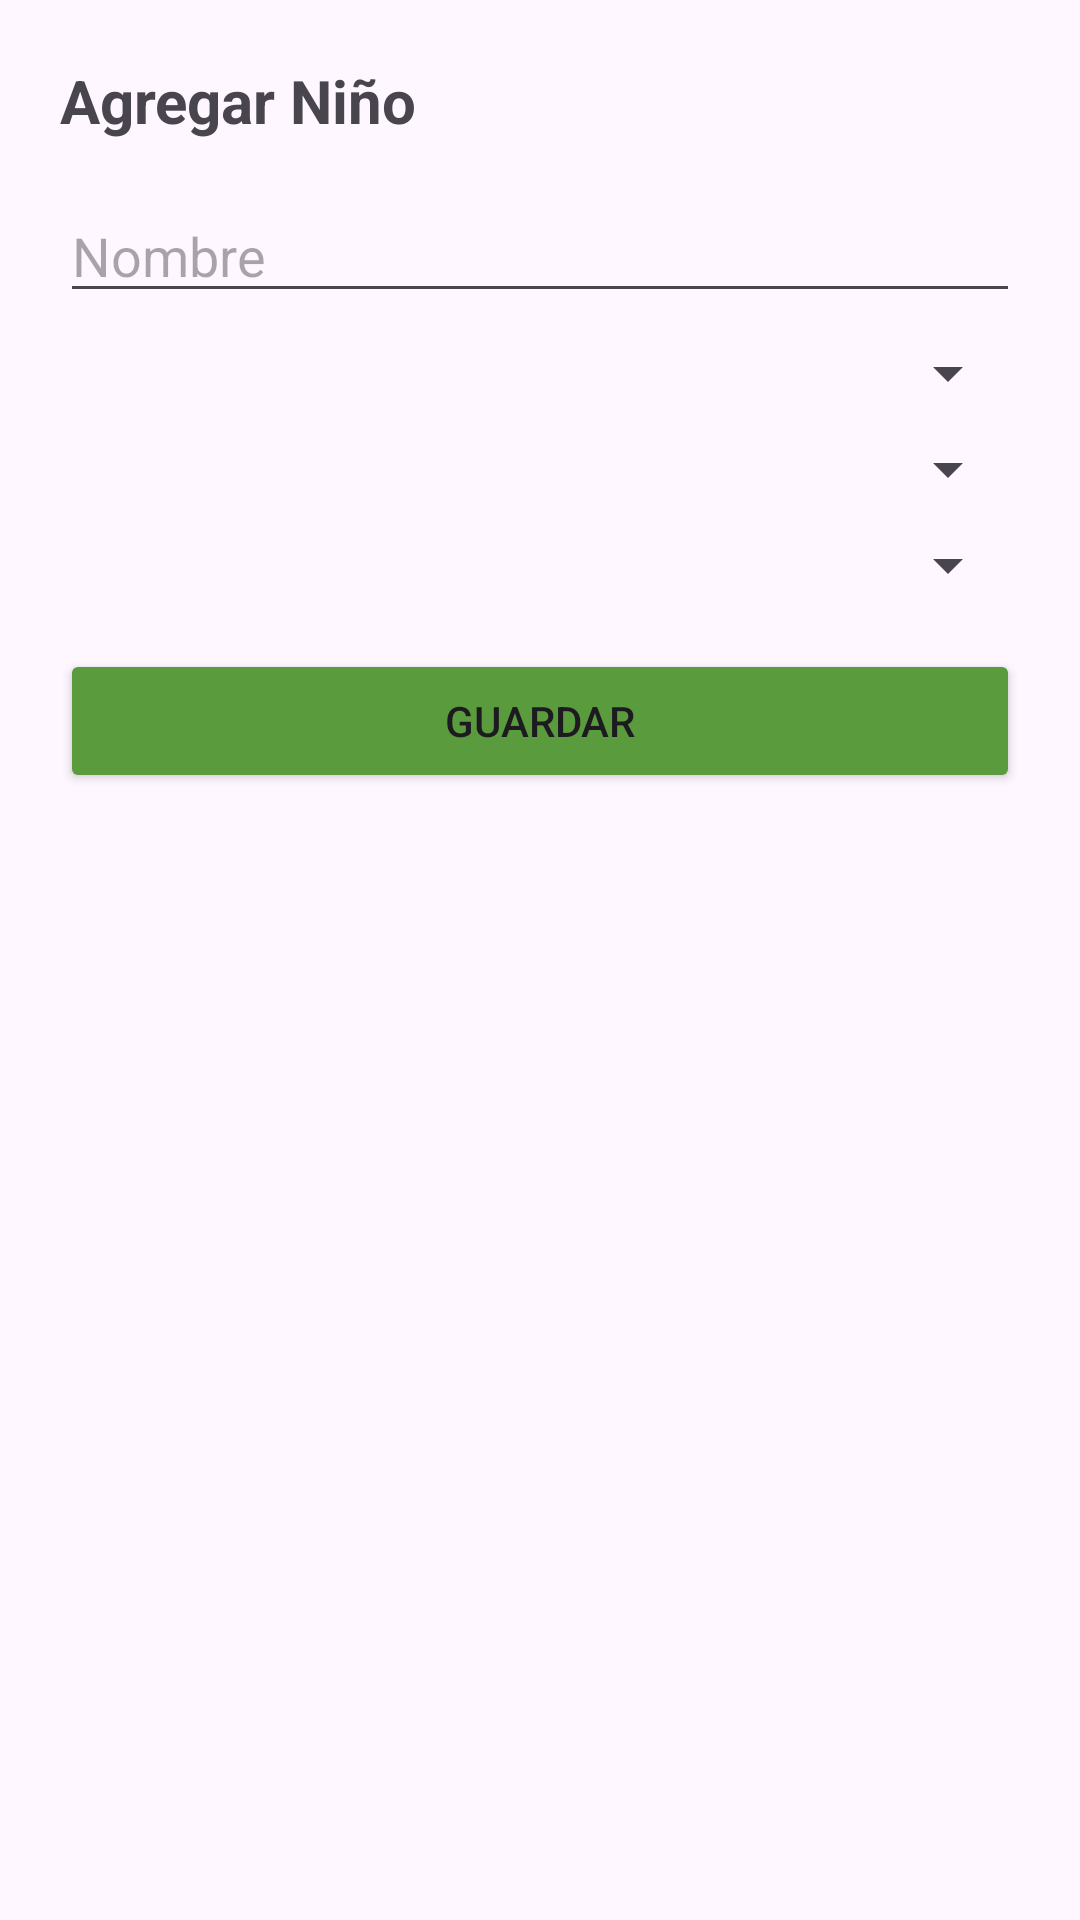

Produce the Android XML layout that renders to this screen, including the resource entries it uses.
<!-- AndroidManifest.xml: application theme Theme.Pasitos -->
<!-- res/layout/dialog_agregar_nino.xml -->
<?xml version="1.0" encoding="utf-8"?>
<LinearLayout
    xmlns:android="http://schemas.android.com/apk/res/android"
    android:layout_width="match_parent"
    android:layout_height="wrap_content"
    android:orientation="vertical"
    android:padding="20dp">

    <TextView
        android:layout_width="wrap_content"
        android:layout_height="wrap_content"
        android:text="Agregar Niño"
        android:textSize="20sp"
        android:textStyle="bold"
        android:layout_marginBottom="16dp"/>

    <EditText
        android:id="@+id/txtNombre"
        android:layout_width="match_parent"
        android:layout_height="wrap_content"
        android:hint="Nombre"
        android:singleLine="true"
        android:imeOptions="actionDone"/>

    <Spinner
        android:id="@+id/spGuarderia"
        android:layout_marginTop="8dp"
        android:layout_width="match_parent"
        android:layout_height="wrap_content"/>

    <Spinner
        android:id="@+id/spPadre"
        android:layout_marginTop="8dp"
        android:layout_width="match_parent"
        android:layout_height="wrap_content"/>

    <Spinner
        android:id="@+id/spPaquete"
        android:layout_marginTop="8dp"
        android:layout_width="match_parent"
        android:layout_height="wrap_content"/>


    <Button
        android:id="@+id/btnGuardar"
        android:layout_width="match_parent"
        android:layout_height="wrap_content"
        android:backgroundTint="#599B3D"
        android:text="Guardar"
        android:layout_marginTop="16dp"/>

</LinearLayout>
<!-- resources referenced by this layout -->
<resources>
  <style name="Theme.Pasitos" parent="Base.Theme.Pasitos" />
  <style name="Base.Theme.Pasitos" parent="Theme.Material3.DayNight.NoActionBar">
          
          
      </style>
</resources>
